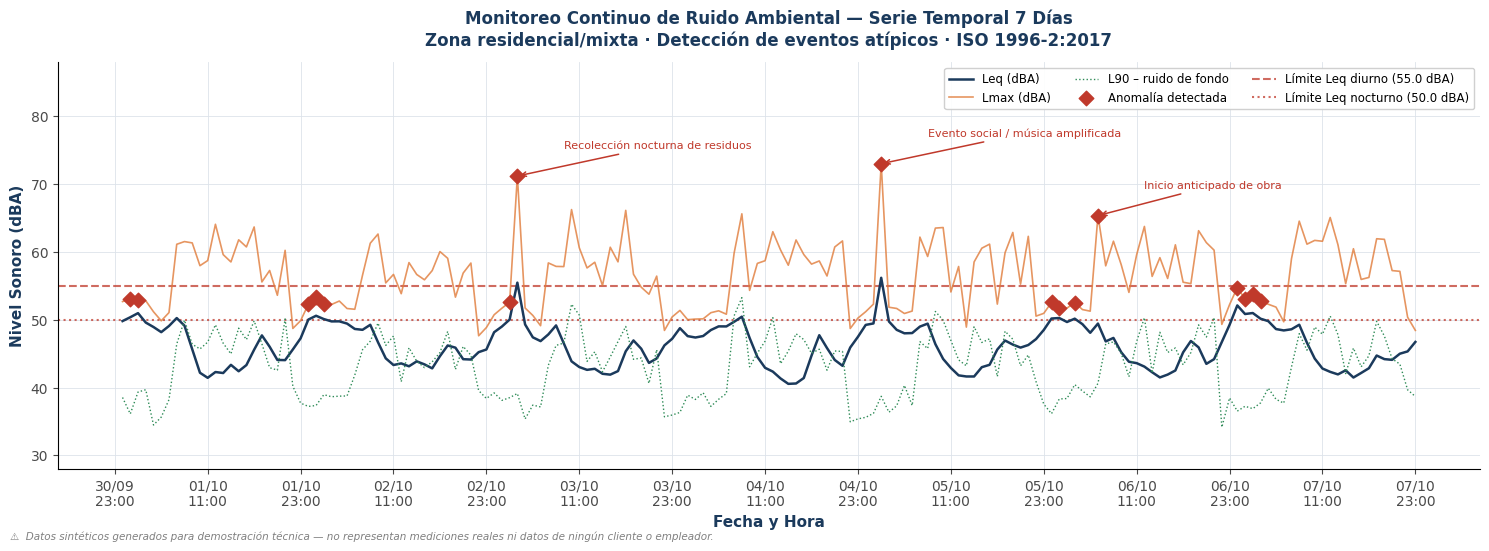

The matplotlib source for this figure: (Note: this script raises an exception after producing the figure.)
"""
================================================================================
  MONITOREO DE RUIDO AMBIENTAL URBANO
  Análisis Espectral, Estadístico y Detección de Anomalías

  ⚠️  AVISO: Proyecto de portafolio personal con datos 100% SINTÉTICOS.
  No guarda relación con proyectos reales, clientes, metodologías propietarias
  ni datos confidenciales de empleadores actuales o anteriores.
  Las normativas mencionadas (ISO 1996, DS 38/11 Chile, Ley 1540 CABA) son
  de conocimiento público y su aplicación aquí es meramente ilustrativa.

  Autor  : Alberto Lopardo
  LinkedIn: linkedin.com/in/alberto-lopardo-acustica
  Ref.   : ISO 1996-1:2016 / ISO 1996-2:2017
================================================================================
"""

import numpy as np
import pandas as pd
import matplotlib.pyplot as plt
import matplotlib.ticker as ticker
import matplotlib.gridspec as gridspec
import matplotlib.dates as mdates
from matplotlib.colors import LinearSegmentedColormap
from datetime import datetime, timedelta
import warnings
warnings.filterwarnings('ignore')

# ── Reproducibilidad ──────────────────────────────────────────────────────────
rng = np.random.default_rng(42)

# ── Paleta de colores ─────────────────────────────────────────────────────────
C_NAVY   = '#1B3A5C'
C_BLUE   = '#2E7DBF'
C_CYAN   = '#5DB8E0'
C_GREEN  = '#2E8B57'
C_ORANGE = '#E07B39'
C_RED    = '#C0392B'
C_LIGHT  = '#F4F7FA'
C_GRID   = '#DDE3EA'
C_MID    = '#4A4A4A'

plt.rcParams.update({
    'font.family':       'DejaVu Sans',
    'axes.spines.top':   False,
    'axes.spines.right': False,
    'axes.grid':         True,
    'grid.color':        C_GRID,
    'grid.linewidth':    0.6,
    'axes.labelcolor':   C_NAVY,
    'xtick.color':       C_MID,
    'ytick.color':       C_MID,
    'figure.facecolor':  'white',
})

FONT_NOTE = dict(fontsize=7.5, color='gray', style='italic')
NOTE_TEXT = ('⚠  Datos sintéticos generados para demostración técnica — '
             'no representan mediciones reales ni datos de ningún cliente o empleador.')

# ==============================================================================
# 1. PARÁMETROS DE SIMULACIÓN
# ==============================================================================

# Período de monitoreo: 7 días continuos
DIAS              = 7
HORAS_TOTALES     = DIAS * 24
FECHA_INICIO      = datetime(2024, 10, 1, 0, 0, 0)

# Límites normativos — zona residencial/mixta
# Ref: ISO 1996 / DS 38/11 Chile / Res. SRT 85/2012 Argentina
LIMITE_LEQ_DIA   = 55.0   # dBA  07:00–22:00
LIMITE_LEQ_NOCH  = 50.0   # dBA  22:00–07:00
LIMITE_LMAX_NOCH = 65.0   # dBA  (eventos impulsivos nocturnos)

# Bandas de tercio de octava (Hz) — rango ISO 1996
TOB_FREQS = np.array([
    20, 25, 31.5, 40, 50, 63, 80, 100, 125, 160,
    200, 250, 315, 400, 500, 630, 800, 1000, 1250, 1600,
    2000, 2500, 3150, 4000, 5000, 6300, 8000, 10000
])

# ==============================================================================
# 2. GENERACIÓN DE DATOS SINTÉTICOS
# ==============================================================================

fechas = [FECHA_INICIO + timedelta(hours=i) for i in range(HORAS_TOTALES)]
df = pd.DataFrame({'FechaHora': fechas})
df['Hora']     = df['FechaHora'].dt.hour
df['Dia']      = df['FechaHora'].dt.day
df['Nocturno'] = ((df['Hora'] >= 22) | (df['Hora'] < 7)).astype(int)

# Perfil diurno realista: dos picos de tráfico (mañana/tarde) + valle nocturno
def perfil_trafico(hora):
    base  = 50.0
    p_man = 5.0  * np.exp(-((hora - 8.0)  / 1.5) ** 2)
    p_tar = 4.5  * np.exp(-((hora - 18.0) / 1.5) ** 2)
    noche = -8.0 * (1/(1+np.exp(-(hora-7))) - 1/(1+np.exp(-(hora-22))))
    return base + p_man + p_tar + noche

nivel_base = df['Hora'].apply(perfil_trafico).values

# L90 — ruido de fondo (diurno vs nocturno)
df['L90'] = np.where(
    df['Nocturno'] == 1,
    rng.normal(38, 1.8, HORAS_TOTALES),
    rng.normal(46, 2.5, HORAS_TOTALES)
)

# Leq, L10, Lmax coherentes con el perfil base
ruido_leq  = rng.normal(0, 1.5, HORAS_TOTALES)
ruido_leq  = np.convolve(ruido_leq, np.ones(3)/3, mode='same')
df['Leq']  = nivel_base + ruido_leq
df['L10']  = df['Leq'] + rng.normal(3.5, 0.8, HORAS_TOTALES)
lmax_delta = np.where(df['Nocturno']==1, rng.normal(8.5,1.2,HORAS_TOTALES), rng.normal(13.0,2.0,HORAS_TOTALES))
df['Lmax'] = np.maximum(df['L90'] + lmax_delta, df['Leq'] + rng.normal(2.5, 0.5, HORAS_TOTALES))

# ── Inyección de eventos anómalos ─────────────────────────────────────────────
eventos = [
    # (dia, hora, delta_lmax, delta_leq, descripción)
    (3, 3,  +18, +5, 'Recolección nocturna de residuos'),
    (5, 2,  +22, +7, 'Evento social / música amplificada'),
    (6, 6,  +15, +3, 'Inicio anticipado de obra'),
]
for dia, hora, dlmax, dleq, _ in eventos:
    idx = df[(df['Hora'] == hora) & (df['Dia'] == dia)].index
    if len(idx):
        df.loc[idx[0], 'Lmax'] += dlmax
        df.loc[idx[0], 'Leq']  += dleq

# ==============================================================================
# 3. DETECCIÓN DE ANOMALÍAS (criterios ISO 1996-2)
# ==============================================================================

# A — Superación del límite normativo de Leq
df['Supera_Leq'] = (
    ((df['Nocturno'] == 1) & (df['Leq']  > LIMITE_LEQ_NOCH)) |
    ((df['Nocturno'] == 0) & (df['Leq']  > LIMITE_LEQ_DIA))
)

# B — Evento impulsivo nocturno: Lmax - L90 > 15 dB (criterio ISO 1996-2)
df['Impulsivo'] = (df['Nocturno'] == 1) & ((df['Lmax'] - df['L90']) > 20)

# C — Superación de Lmax absoluto nocturno
df['Supera_Lmax'] = (df['Nocturno'] == 1) & (df['Lmax'] > LIMITE_LMAX_NOCH)

df['Es_Anomalia'] = df['Supera_Leq'] | df['Impulsivo'] | df['Supera_Lmax']
anomalias = df[df['Es_Anomalia']]

# ==============================================================================
# 4. DATOS ESPECTRALES — TERCIO DE OCTAVA
# ==============================================================================

def espectro_tob(perfil='dia'):
    shape = 72 - 10 * np.log10(TOB_FREQS / 63)
    offset = {'dia': 0, 'noche': -9, '24h': -4}[perfil]
    noise  = rng.normal(0, 0.9, len(TOB_FREQS))
    return np.clip(shape + offset + noise, 28, 80)

tob_dia   = espectro_tob('dia')
tob_noche = espectro_tob('noche')
tob_24h   = espectro_tob('24h')

# Mapa de calor hora × frecuencia (promedio por hora sobre 7 días)
horas_unicas = np.arange(24)
heatmap = np.zeros((24, len(TOB_FREQS)))
for h in horas_unicas:
    offset = perfil_trafico(h) - 50
    shape  = 72 - 10 * np.log10(TOB_FREQS / 63) + offset
    heatmap[h] = np.clip(shape + rng.normal(0, 1.2, len(TOB_FREQS)), 28, 82)

# ==============================================================================
# 5. FIGURA 1 — SERIE TEMPORAL 7 DÍAS (Leq, Lmax, anomalías)
# ==============================================================================

fig1, ax = plt.subplots(figsize=(15, 5.5))

ax.plot(df['FechaHora'], df['Leq'],  color=C_NAVY,   lw=1.8,         label='Leq (dBA)',  zorder=3)
ax.plot(df['FechaHora'], df['Lmax'], color=C_ORANGE,  lw=1.2, alpha=.8, label='Lmax (dBA)', zorder=3)
ax.plot(df['FechaHora'], df['L90'],  color=C_GREEN,   lw=1.0, ls=':',  label='L90 – ruido de fondo', zorder=3)

# Anomalías
ax.scatter(anomalias['FechaHora'], anomalias['Lmax'],
           color=C_RED, zorder=6, s=55, label='Anomalía detectada', marker='D')

# Límites normativos
ax.axhline(LIMITE_LEQ_DIA,  color=C_RED, lw=1.5, ls='--', alpha=.75,
           label=f'Límite Leq diurno ({LIMITE_LEQ_DIA} dBA)')
ax.axhline(LIMITE_LEQ_NOCH, color=C_RED, lw=1.5, ls=':',  alpha=.75,
           label=f'Límite Leq nocturno ({LIMITE_LEQ_NOCH} dBA)')

# Etiquetas de eventos
for dia, hora, _, _, desc in eventos:
    t = FECHA_INICIO + timedelta(days=dia-1, hours=hora)
    fila = df[(df['Dia'] == dia) & (df['Hora'] == hora)]
    if len(fila):
        y = fila['Lmax'].values[0]
        ax.annotate(desc, xy=(t, y), xytext=(t + timedelta(hours=6), y + 4),
                    arrowprops=dict(arrowstyle='->', color=C_RED, lw=1.1),
                    fontsize=8, color=C_RED)

ax.xaxis.set_major_formatter(mdates.DateFormatter('%d/%m\n%H:%M'))
ax.xaxis.set_major_locator(mdates.HourLocator(interval=12))
ax.set_xlabel('Fecha y Hora', fontsize=11, fontweight='bold')
ax.set_ylabel('Nivel Sonoro (dBA)', fontsize=11, fontweight='bold')
ax.set_title('Monitoreo Continuo de Ruido Ambiental — Serie Temporal 7 Días\n'
             'Zona residencial/mixta · Detección de eventos atípicos · ISO 1996-2:2017',
             fontsize=12, fontweight='bold', color=C_NAVY, pad=12)
ax.legend(loc='upper right', fontsize=8.5, framealpha=.92, ncol=3)
ax.set_ylim(28, 88)
fig1.text(0.01, 0.01, NOTE_TEXT, **FONT_NOTE)
plt.tight_layout()
fig1.savefig('/home/claude/fig1_serie_7dias.png', dpi=160, bbox_inches='tight')
plt.close()
print("Fig 1 — Serie temporal 7 días: OK")

# ==============================================================================
# 6. FIGURA 2 — PERFIL HORARIO PROMEDIO (24 h)
# ==============================================================================

fig2, ax = plt.subplots(figsize=(13, 5))

horas_plot = np.arange(24)
leq_hora  = df.groupby('Hora')['Leq'].mean().values
l10_hora  = df.groupby('Hora')['L10'].mean().values
l90_hora  = df.groupby('Hora')['L90'].mean().values
lmax_hora = df.groupby('Hora')['Lmax'].mean().values
lmin_hora = df.groupby('Hora')['Leq'].min().values

ax.fill_between(horas_plot, lmin_hora, lmax_hora, alpha=.10, color=C_BLUE, label='Rango Lmin–Lmax')
ax.fill_between(horas_plot, l90_hora,  l10_hora,  alpha=.20, color=C_BLUE, label='Banda L10–L90')
ax.plot(horas_plot, l10_hora,  color=C_BLUE,   lw=1.4, ls='--', label='L10')
ax.plot(horas_plot, l90_hora,  color=C_GREEN,  lw=1.4, ls=':',  label='L90')
ax.plot(horas_plot, leq_hora,  color=C_NAVY,   lw=2.3,          label='Leq promedio (7 días)')
ax.plot(horas_plot, lmax_hora, color=C_ORANGE, lw=1.2, ls='-.', label='Lmax')

ax.axhline(LIMITE_LEQ_DIA,  color=C_RED, lw=1.5, ls='--', alpha=.8)
ax.axhline(LIMITE_LEQ_NOCH, color=C_RED, lw=1.5, ls=':',  alpha=.8)
ax.text(23.1, LIMITE_LEQ_DIA  + .5, f'Límite diurno {LIMITE_LEQ_DIA} dBA',   color=C_RED, fontsize=7.5)
ax.text(23.1, LIMITE_LEQ_NOCH + .5, f'Límite nocturno {LIMITE_LEQ_NOCH} dBA', color=C_RED, fontsize=7.5)

ax.axvspan(0,  7, alpha=.06, color='navy')
ax.axvspan(22, 24, alpha=.06, color='navy')
ax.text(3.5, 30, 'Nocturno', ha='center', color='navy', fontsize=8.5, alpha=.65)
ax.text(23,  30, 'Noc.',     ha='center', color='navy', fontsize=8,   alpha=.65)

ax.set_xlim(0, 24)
ax.set_ylim(27, 82)
ax.xaxis.set_major_locator(ticker.MultipleLocator(2))
ax.set_xticklabels([f'{h:02d}:00' for h in range(0, 25, 2)])
ax.set_xlabel('Hora del día', fontsize=11, fontweight='bold')
ax.set_ylabel('Nivel de presión sonora (dBA)', fontsize=11, fontweight='bold')
ax.set_title('Perfil Horario Promedio — Niveles Estadísticos (Leq, L10, L90, Lmax)\n'
             'Promedio sobre 7 días de monitoreo · Zona residencial/mixta · ISO 1996-2:2017',
             fontsize=12, fontweight='bold', color=C_NAVY, pad=12)
ax.legend(loc='upper right', fontsize=8.5, framealpha=.92, ncol=2)
fig2.text(0.01, 0.01, NOTE_TEXT, **FONT_NOTE)
plt.tight_layout()
fig2.savefig('/home/claude/fig2_perfil_horario.png', dpi=160, bbox_inches='tight')
plt.close()
print("Fig 2 — Perfil horario 24 h: OK")

# ==============================================================================
# 7. FIGURA 3 — ESPECTRO DE TERCIO DE OCTAVA
# ==============================================================================

fig3, ax = plt.subplots(figsize=(13, 5.5))

x = np.arange(len(TOB_FREQS))
w = 0.27
ax.bar(x - w,  tob_dia,   width=w, color=C_NAVY,   alpha=.88, label='Período diurno (07–22 h)',   zorder=3)
ax.bar(x,      tob_noche, width=w, color=C_BLUE,   alpha=.75, label='Período nocturno (22–07 h)', zorder=3)
ax.bar(x + w,  tob_24h,   width=w, color=C_GREEN,  alpha=.70, label='Promedio 24 h',              zorder=3)

ax.set_xticks(x)
ax.set_xticklabels([str(f) for f in TOB_FREQS], rotation=45, ha='right', fontsize=8)
ax.set_xlabel('Frecuencia central de banda (Hz)', fontsize=11, fontweight='bold')
ax.set_ylabel('Nivel de presión sonora (dBA)', fontsize=11, fontweight='bold')
ax.set_title('Espectro de Ruido — Bandas de Tercio de Octava\n'
             'Zona residencial/mixta · Datos sintéticos · ISO 1996-1:2016',
             fontsize=12, fontweight='bold', color=C_NAVY, pad=12)
ax.set_ylim(28, 86)

idx_1k = np.where(TOB_FREQS == 1000)[0][0]
ax.axvline(x=idx_1k, color='gray', lw=.8, ls=':', alpha=.6)
ax.text(idx_1k + .2, 82, '1 kHz', color='gray', fontsize=8)

ax.annotate('Dominancia graves\n(tráfico rodado)',
            xy=(3, tob_dia[3]), xytext=(6, 81),
            arrowprops=dict(arrowstyle='->', color=C_NAVY, lw=1.2),
            fontsize=8.5, color=C_NAVY)
ax.legend(fontsize=9.5, framealpha=.92)
fig3.text(0.01, 0.01, NOTE_TEXT, **FONT_NOTE)
plt.tight_layout()
fig3.savefig('/home/claude/fig3_espectro_tob.png', dpi=160, bbox_inches='tight')
plt.close()
print("Fig 3 — Espectro TOB: OK")

# ==============================================================================
# 8. FIGURA 4 — MAPA DE CALOR hora × frecuencia
# ==============================================================================

fig4, ax = plt.subplots(figsize=(13, 5.5))

cmap = LinearSegmentedColormap.from_list('acoustic',
    ['#0D2B45', '#1B3A5C', '#2E7DBF', '#5DB8E0', '#A8D8EA',
     '#F9E784', '#F4A261', '#E07B39', '#C0392B'], N=256)

im = ax.imshow(heatmap.T, aspect='auto', origin='lower', cmap=cmap,
               vmin=36, vmax=80, extent=[0, 24, 0, len(TOB_FREQS)])

cbar = fig4.colorbar(im, ax=ax, pad=.02)
cbar.set_label('Nivel (dBA)', fontsize=10, color=C_NAVY)

ax.axvline(x=7,  color='white', lw=1.8, ls='--', alpha=.75)
ax.axvline(x=22, color='white', lw=1.8, ls='--', alpha=.75)
ax.text(3.5, len(TOB_FREQS)-.8, 'Nocturno', color='white', fontsize=9, fontweight='bold', ha='center')
ax.text(14.5, len(TOB_FREQS)-.8, 'Diurno',   color='white', fontsize=9, fontweight='bold', ha='center')
ax.text(23.1, len(TOB_FREQS)-.8, 'Noc.',     color='white', fontsize=8, fontweight='bold', ha='center')

ax.set_xticks(np.arange(0, 25, 2))
ax.set_xticklabels([f'{h:02d}:00' for h in range(0, 25, 2)])
ax.set_yticks(np.arange(len(TOB_FREQS)))
ax.set_yticklabels([str(f) for f in TOB_FREQS], fontsize=7.5)
ax.set_xlabel('Hora del día (promedio 7 días)', fontsize=11, fontweight='bold')
ax.set_ylabel('Banda de tercio de octava (Hz)', fontsize=11, fontweight='bold')
ax.set_title('Mapa de Calor — Distribución Espectro-Temporal del Ruido Ambiental\n'
             'Zona residencial/mixta · Datos sintéticos · ISO 1996-2:2017',
             fontsize=12, fontweight='bold', color=C_NAVY, pad=12)
fig4.text(0.01, 0.01, NOTE_TEXT, **FONT_NOTE)
plt.tight_layout()
fig4.savefig('/home/claude/fig4_heatmap.png', dpi=160, bbox_inches='tight')
plt.close()
print("Fig 4 — Mapa de calor: OK")

# ==============================================================================
# 9. FIGURA 5 — DASHBOARD RESUMEN (4 paneles)
# ==============================================================================

fig5 = plt.figure(figsize=(15, 10))
gs = gridspec.GridSpec(2, 2, figure=fig5, hspace=.42, wspace=.35)

is_day   = (df['Nocturno'] == 0)
is_night = (df['Nocturno'] == 1)

# ── Panel A: Excedencia horaria ───────────────────────────────────────────────
ax_a = fig5.add_subplot(gs[0, 0])
limite_hora = np.where(df.groupby('Hora')['Nocturno'].mean() > .5,
                       LIMITE_LEQ_NOCH, LIMITE_LEQ_DIA)
leq_hora_plot = df.groupby('Hora')['Leq'].mean().values
excedencia = leq_hora_plot - limite_hora
colores_exc = [C_RED if e > 0 else C_GREEN for e in excedencia]
ax_a.bar(horas_unicas, excedencia, color=colores_exc, alpha=.85, zorder=3)
ax_a.axhline(0, color='black', lw=1.0)
ax_a.set_xlabel('Hora del día', fontsize=10, fontweight='bold')
ax_a.set_ylabel('Excedencia (dB)', fontsize=10, fontweight='bold')
ax_a.set_title('A — Excedencia del Límite Normativo', fontsize=10, fontweight='bold', color=C_NAVY)
ax_a.set_xlim(-.5, 23.5)
ax_a.xaxis.set_major_locator(ticker.MultipleLocator(4))
n_exc = sum(1 for e in excedencia if e > 0)
ax_a.text(.98, .97, f'{n_exc}/24 horas en excedencia',
          transform=ax_a.transAxes, ha='right', va='top',
          fontsize=9, color=C_RED, fontweight='bold')

# ── Panel B: Estadísticos diurno vs nocturno ─────────────────────────────────
ax_b = fig5.add_subplot(gs[0, 1])
etiquetas = ['Leq', 'L10', 'L90', 'Lmax']
cols_map  = {'Leq': 'Leq', 'L10': 'L10', 'L90': 'L90', 'Lmax': 'Lmax'}
dia_vals   = [df.loc[is_day,   cols_map[e]].mean() for e in etiquetas]
noche_vals = [df.loc[is_night, cols_map[e]].mean() for e in etiquetas]
x_s = np.arange(len(etiquetas))
ax_b.bar(x_s - .2, dia_vals,   width=.38, color=C_NAVY,  alpha=.88, label='Diurno  (07–22 h)')
ax_b.bar(x_s + .2, noche_vals, width=.38, color=C_BLUE,  alpha=.75, label='Nocturno (22–07 h)')
ax_b.axhline(LIMITE_LEQ_DIA,  color=C_RED, ls='--', lw=1.4, alpha=.8,
             label=f'Límite diurno {LIMITE_LEQ_DIA} dBA')
ax_b.axhline(LIMITE_LEQ_NOCH, color=C_RED, ls=':',  lw=1.4, alpha=.8,
             label=f'Límite nocturno {LIMITE_LEQ_NOCH} dBA')
ax_b.set_xticks(x_s)
ax_b.set_xticklabels(etiquetas, fontsize=10)
ax_b.set_ylabel('dBA', fontsize=10, fontweight='bold')
ax_b.set_title('B — Estadísticos Diurno vs. Nocturno', fontsize=10, fontweight='bold', color=C_NAVY)
ax_b.legend(fontsize=8, framealpha=.92)
ax_b.set_ylim(28, 76)

# ── Panel C: Curva Ln (percentiles acumulados) ────────────────────────────────
ax_c = fig5.add_subplot(gs[1, 0])
pct = np.arange(1, 100)
ax_c.plot(pct, np.percentile(df.loc[is_day,   'Leq'], pct), color=C_NAVY,  lw=2., label='Diurno')
ax_c.plot(pct, np.percentile(df.loc[is_night, 'Leq'], pct), color=C_BLUE,  lw=2., label='Nocturno')
ax_c.axhline(LIMITE_LEQ_DIA,  color=C_RED, ls='--', lw=1.3, alpha=.8)
ax_c.axhline(LIMITE_LEQ_NOCH, color=C_RED, ls=':',  lw=1.3, alpha=.8)
for p, label in [(10, 'L10'), (50, 'L50'), (90, 'L90')]:
    ax_c.axvline(p, color='gray', lw=.7, ls=':', alpha=.6)
    ax_c.text(p+.5, 29, label, color='gray', fontsize=8)
ax_c.set_xlabel('Percentil (%)', fontsize=10, fontweight='bold')
ax_c.set_ylabel('Leq (dBA)', fontsize=10, fontweight='bold')
ax_c.set_title('C — Curva de Percentiles Acumulados (Ln)', fontsize=10, fontweight='bold', color=C_NAVY)
ax_c.legend(fontsize=9)
ax_c.set_xlim(0, 100)
ax_c.set_ylim(27, 75)

# ── Panel D: Tabla resumen de anomalías ───────────────────────────────────────
ax_d = fig5.add_subplot(gs[1, 1])
ax_d.axis('off')

CAUSA_MAP = {'Impulsivo': 'Impulsivo', 'Supera_Leq': 'Leq > límite', 'Supera_Lmax': 'Lmax > 65 dBA'}
tabla = [['Fecha / Hora', 'Leq', 'Lmax', 'Causa detectada']]
for _, row in anomalias.iterrows():
    clist = [v for k, v in CAUSA_MAP.items() if row[k]]
    tabla.append([row['FechaHora'].strftime('%d/%m %H:%M'), f"{row['Leq']:.1f}", f"{row['Lmax']:.1f}", ' + '.join(clist)])

col_widths = [0.26, 0.12, 0.12, 0.50]
tbl = ax_d.table(cellText=tabla[1:], colLabels=tabla[0],
                 cellLoc='center', loc='center', bbox=[0, 0, 1, 1], colWidths=col_widths)
tbl.auto_set_font_size(False)
tbl.set_fontsize(7.5)
for (r, c), cell in tbl.get_celld().items():
    cell.set_edgecolor('#BCC8D4')
    if r == 0:
        cell.set_facecolor(C_NAVY)
        cell.set_text_props(color='white', fontweight='bold', fontsize=8)
    elif r % 2 == 0:
        cell.set_facecolor('#EEF3F8')
    else:
        cell.set_facecolor('white')
    if c == 3 and r > 0:
        cell.set_text_props(color=C_RED, fontweight='bold')

ax_d.set_title('D — Registro de Anomalías Detectadas (7 días)',
               fontsize=10, fontweight='bold', color=C_NAVY, pad=8)

fig5.suptitle('Dashboard — Análisis de Ruido Ambiental Urbano (7 días)\n'
              'Zona residencial/mixta · Datos sintéticos · ISO 1996-1:2016 / ISO 1996-2:2017',
              fontsize=13, fontweight='bold', color=C_NAVY, y=1.01)
fig5.text(0.01, -0.01, NOTE_TEXT, **FONT_NOTE)
plt.savefig('/home/claude/fig5_dashboard.png', dpi=160, bbox_inches='tight')
plt.close()
print("Fig 5 — Dashboard: OK")

# ==============================================================================
# 10. REPORTE DE CONSOLA
# ==============================================================================

print()
print("=" * 65)
print("  REPORTE AUTOMÁTICO — DETECCIÓN DE EVENTOS (DATOS SINTÉTICOS)")
print("=" * 65)
print(f"  Período monitoreo : {FECHA_INICIO.strftime('%d/%m/%Y')} — "
      f"{(FECHA_INICIO + timedelta(days=DIAS-1)).strftime('%d/%m/%Y')}  ({DIAS} días)")
print(f"  Horas totales     : {HORAS_TOTALES}")
print(f"  Leq diurno promedio  : {df.loc[is_day,   'Leq'].mean():.1f} dBA  "
      f"(límite {LIMITE_LEQ_DIA} dBA)")
print(f"  Leq nocturno promedio: {df.loc[is_night, 'Leq'].mean():.1f} dBA  "
      f"(límite {LIMITE_LEQ_NOCH} dBA)")
print(f"  Anomalías detectadas : {len(anomalias)}")
print("-" * 65)
for _, row in anomalias.iterrows():
    causas = []
    if row['Impulsivo']:   causas.append('Impulsivo')
    if row['Supera_Leq']:  causas.append('Leq > límite')
    if row['Supera_Lmax']: causas.append('Lmax nocturno')
    print(f"  📅 {row['FechaHora'].strftime('%d/%m/%Y %H:%M')}  |  "
          f"Leq {row['Leq']:.1f} dBA  Lmax {row['Lmax']:.1f} dBA  |  "
          f"{', '.join(causas)}")
print("=" * 65)

# Opcional: exportar dataset sintético
# df.to_csv('monitoreo_acustico_sintetico_7dias.csv', index=False)
# print("\n✅ Dataset exportado a CSV.")
